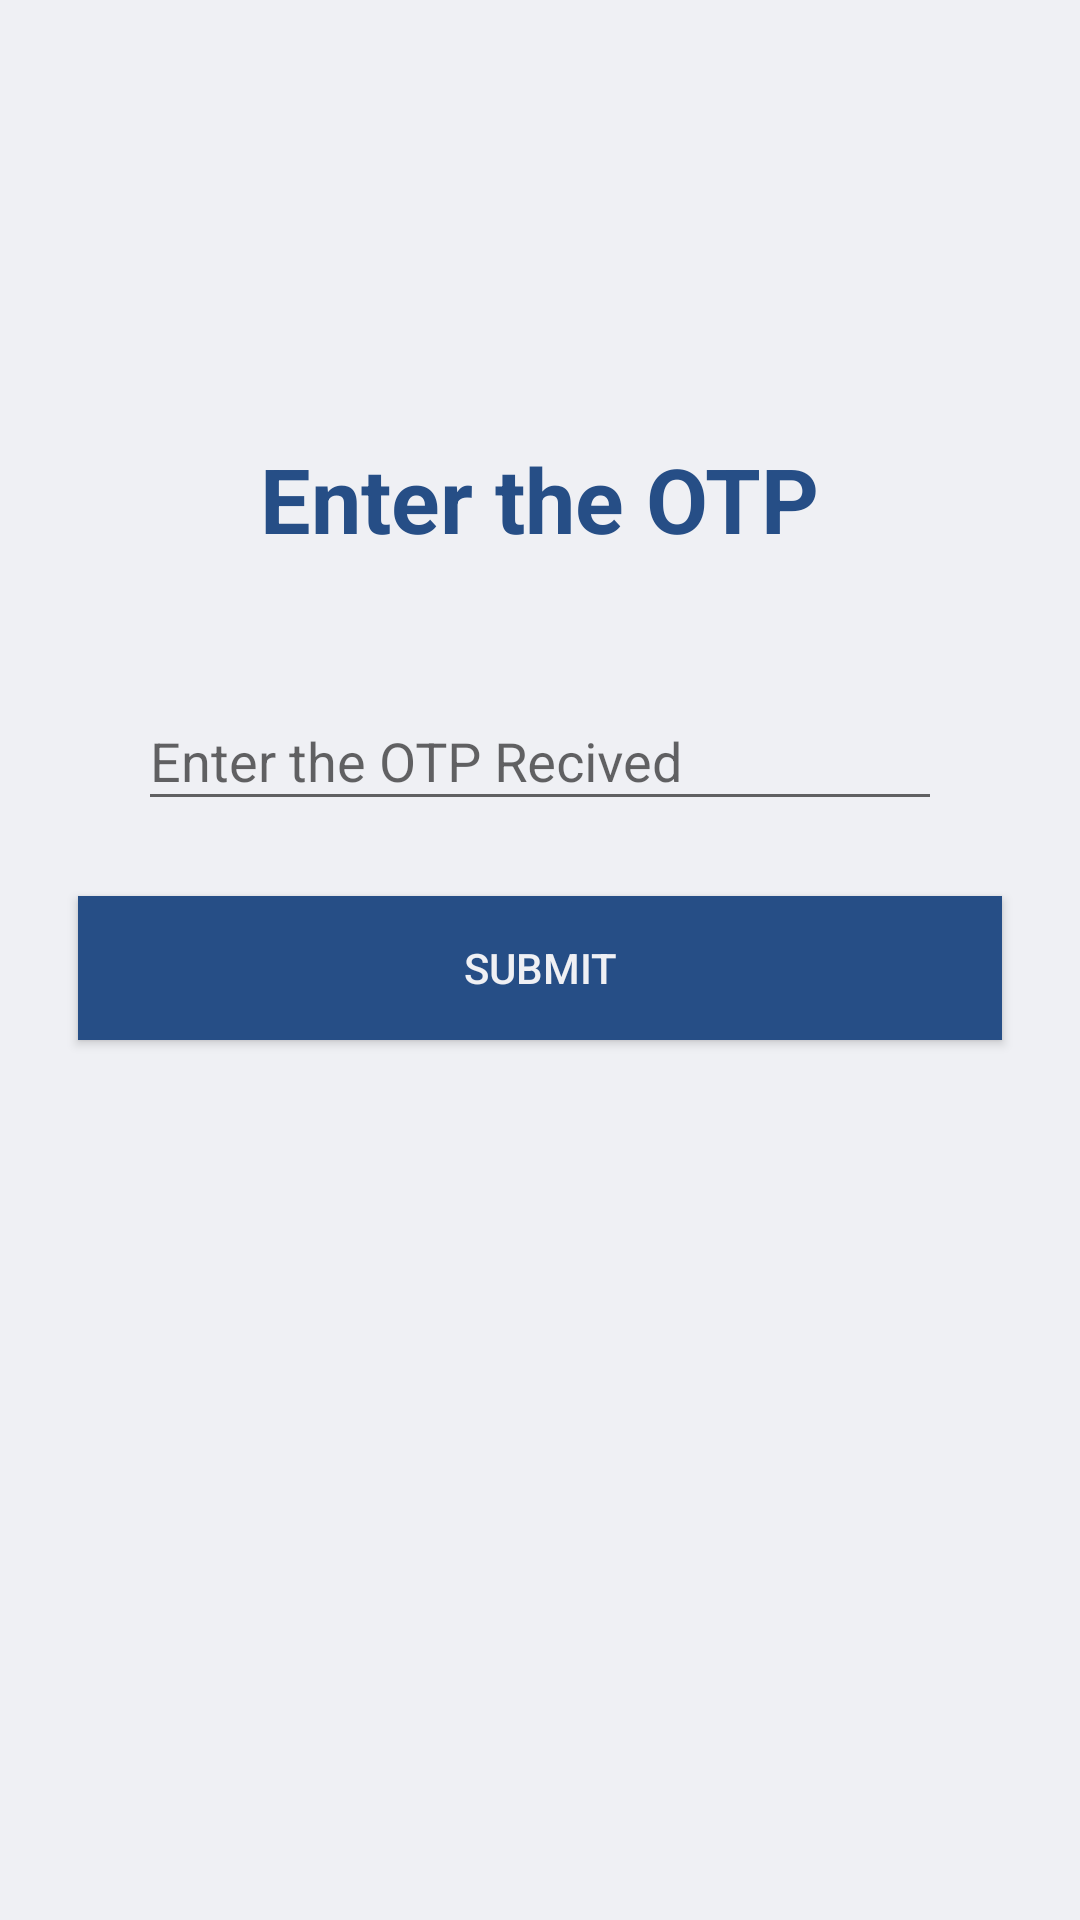

Layout XML and referenced resources for this Android screen:
<!-- AndroidManifest.xml: application theme SilkBoard -->
<!-- res/layout/activity_verify_otp.xml -->
<?xml version="1.0" encoding="utf-8"?>
<RelativeLayout
    xmlns:android="http://schemas.android.com/apk/res/android"
    android:id="@+id/activity_main"
    xmlns:tools="http://schemas.android.com/tools"
    android:layout_width="match_parent"
    android:layout_height="match_parent"
    android:paddingBottom="16dp"
    android:paddingRight="16dp"
    android:paddingTop="16dp"
    android:paddingLeft="16dp"
    tools:context=".verifyOtp">


    <ImageView
        android:id="@+id/phone_number_logo"
        android:layout_width="wrap_content"
        android:layout_height="80dp"
        android:layout_alignParentStart="true"
        android:layout_alignParentTop="true"
        android:layout_centerVertical="true"
        android:layout_marginTop="25dp"
        android:src="@drawable/front" />

    <TextView
        android:id="@+id/welcomeText"
        android:layout_width="wrap_content"
        android:layout_height="wrap_content"
        android:layout_below="@+id/phone_number_logo"
        android:layout_centerHorizontal="true"
        android:layout_centerInParent="false"
        android:layout_centerVertical="false"
        android:layout_marginTop="25dp"
        android:text="@string/otpenter"

        android:textColor="@color/colorPrimaryDark"
        android:textSize="30dp"
        android:textStyle="bold" />



    <android.support.design.widget.TextInputLayout
        android:layout_width="match_parent"
        android:layout_height="wrap_content"
        android:layout_below="@+id/welcomeText"
        android:layout_marginTop="35dp"

        android:id="@+id/phoneText"
        >

        <EditText
            android:id="@+id/user_otp_x"
            android:layout_width="match_parent"
            android:layout_height="wrap_content"
            android:layout_marginLeft="30dp"
            android:layout_marginRight="30dp"
            android:hint="@string/otpr"
            android:inputType="number"
            android:textColor="@color/colorPrimaryDark"

            android:textColorHint="@color/colorPrimary"

            />
    </android.support.design.widget.TextInputLayout>

    <Button
        android:id="@+id/otpSubmit"
        android:layout_width="match_parent"
        android:layout_height="wrap_content"
        android:layout_below="@+id/phoneText"
        android:layout_marginLeft="10dp"
        android:layout_marginRight="10dp"

        android:layout_marginTop="25dp"
        android:background="@color/colorPrimaryDark"
        android:text="@string/submit"
        android:textColor="@color/background_material_light" />
</RelativeLayout>
<!-- resources referenced by this layout -->
<resources>
  <color name="background_material_light">#eff0f4</color>
  <color name="colorPrimary">#3f51b5</color>
  <color name="colorPrimaryDark">#264e86</color>
  <string name="otpenter">Enter the OTP </string>
  <string name="otpr">Enter the OTP Recived </string>
  <string name="submit">Submit</string>
  <style name="SilkBoard" parent="AppTheme">
          <item name="colorPrimaryDark">@color/colorPrimary</item>
          <item name="colorPrimary">@color/colorAccent</item>
          <item name="colorAccent">@color/colorPrimaryDark</item>
          <item name="android:colorBackground">@color/background_material_light</item>
      </style>
  <style name="AppTheme" parent="Theme.AppCompat.Light.NoActionBar">
          
          <item name="colorPrimary">@color/colorPrimary</item>
          <item name="colorPrimaryDark">@color/colorPrimaryDark</item>
          <item name="colorAccent">@color/colorAccent</item>
      </style>
  <color name="colorAccent">#74dbef</color>
</resources>
